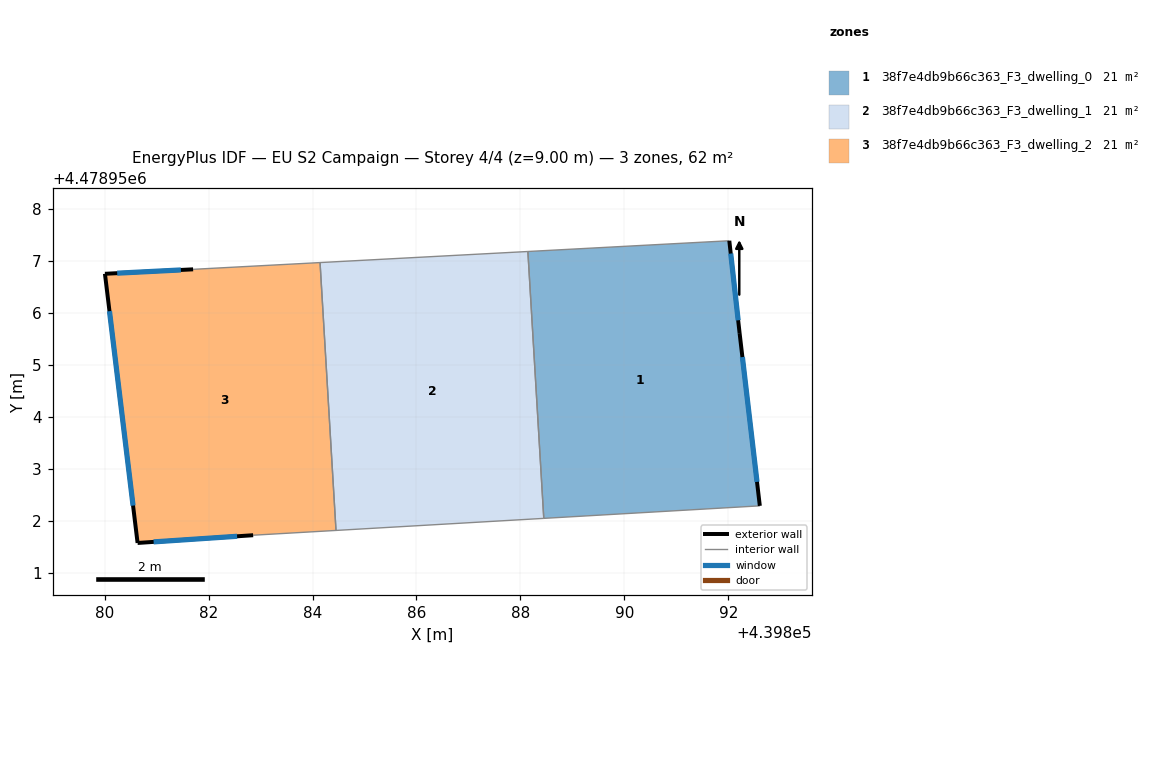
=== STOREY PLAN SPEC (per zone: floor XY polygon, exterior-wall plan segments, windows/doors) ===
zone 1: 38f7e4db9b66c363_F3_dwelling_0  (20.6 m²)
  floor: (439892.02, 4478957.39) (439892.22, 4478955.61) (439892.60, 4478952.29) (439888.45, 4478952.05) (439888.14, 4478957.18)
  exterior wall: (439892.22, 4478955.61) – (439892.02, 4478957.39)  [1.8 m]
    window: (439892.19, 4478955.86) – (439892.05, 4478957.14)  [2.8 m²]
  exterior wall: (439892.60, 4478952.29) – (439892.22, 4478955.61)  [3.3 m]
    window: (439892.55, 4478952.75) – (439892.27, 4478955.15)  [5.2 m²]
  interior walls: 3
zone 2: 38f7e4db9b66c363_F3_dwelling_1  (20.6 m²)
  floor: (439888.14, 4478957.18) (439888.45, 4478952.05) (439884.45, 4478951.82) (439884.15, 4478956.97)
  interior walls: 4
zone 3: 38f7e4db9b66c363_F3_dwelling_2  (20.6 m²)
  floor: (439884.15, 4478956.97) (439884.45, 4478951.82) (439882.86, 4478951.72) (439880.63, 4478951.58) (439880.01, 4478956.75) (439881.70, 4478956.84)
  exterior wall: (439880.64, 4478951.58) – (439882.86, 4478951.72)  [2.2 m]
    window: (439880.94, 4478951.60) – (439882.55, 4478951.70)  [3.5 m²]
  exterior wall: (439880.01, 4478956.75) – (439880.64, 4478951.58)  [5.2 m]
    window: (439880.09, 4478956.03) – (439880.55, 4478952.29)  [8.2 m²]
  exterior wall: (439881.70, 4478956.84) – (439880.01, 4478956.75)  [1.7 m]
    window: (439881.47, 4478956.83) – (439880.24, 4478956.76)  [2.7 m²]
  interior walls: 3

=== DERIVED (storey summary) ===
Building: EU S2 Campaign
Storey: 4 of 4  (floor level z = 9.00 m)
Storey gross floor area: 61.9 m²
Zones on this storey: 3
  - 38f7e4db9b66c363_F3_dwelling_0: floor 20.6 m²; exterior wall 5.1 m (15.4 m²); 2 window(s) 8.0 m²; WWR 52.2%
  - 38f7e4db9b66c363_F3_dwelling_1: floor 20.6 m²
  - 38f7e4db9b66c363_F3_dwelling_2: floor 20.6 m²; exterior wall 9.1 m (27.4 m²); 3 window(s) 14.3 m²; WWR 52.2%
Zone adjacency (shared interzone walls):
  - 38f7e4db9b66c363_F3_dwelling_0 ↔ 38f7e4db9b66c363_F3_dwelling_1
  - 38f7e4db9b66c363_F3_dwelling_1 ↔ 38f7e4db9b66c363_F3_dwelling_2